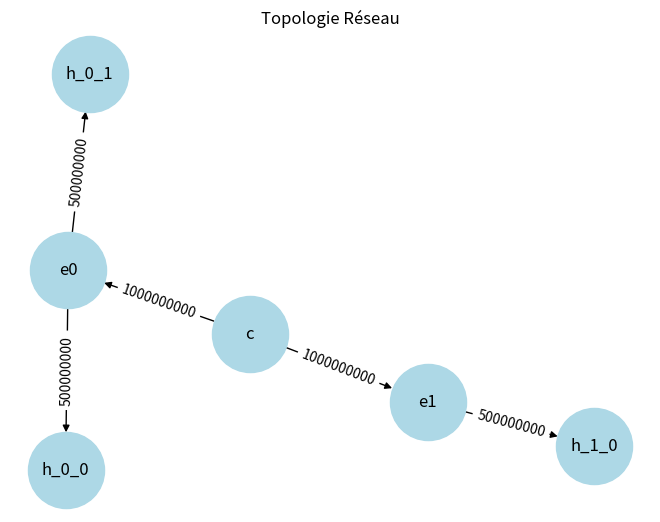

Reproduce this figure in Python.
import matplotlib.pyplot as plt
import networkx as nx

# Exemple de topologie simplifiée
physical_topology = {
    "nodes": [
        {"name": "c", "type": "core"},
        {"name": "e0", "type": "edge"},
        {"name": "e1", "type": "edge"},
        {"name": "h_0_0", "type": "host"},
        {"name": "h_0_1", "type": "host"},
        {"name": "h_1_0", "type": "host"}
    ],
    "links": [
        {"source": "c", "destination": "e0", "bw": 1000000000},
        {"source": "e0", "destination": "h_0_0", "bw": 500000000},
        {"source": "e0", "destination": "h_0_1", "bw": 500000000},
        {"source": "c", "destination": "e1", "bw": 1000000000},
        {"source": "e1", "destination": "h_1_0", "bw": 500000000}
    ]
}

# Créer le graphe
G = nx.DiGraph()

# Ajouter les nœuds
for node in physical_topology["nodes"]:
    G.add_node(node["name"], type=node["type"])

# Ajouter les liens
for link in physical_topology["links"]:
    G.add_edge(link["source"], link["destination"], bw=link["bw"])

# Dessiner le graphe
pos = nx.spring_layout(G)
edge_labels = nx.get_edge_attributes(G, "bw")

nx.draw(G, pos, with_labels=True, node_size=3000, node_color="lightblue")
nx.draw_networkx_edge_labels(G, pos, edge_labels=edge_labels)

plt.title("Topologie Réseau")
plt.show()
